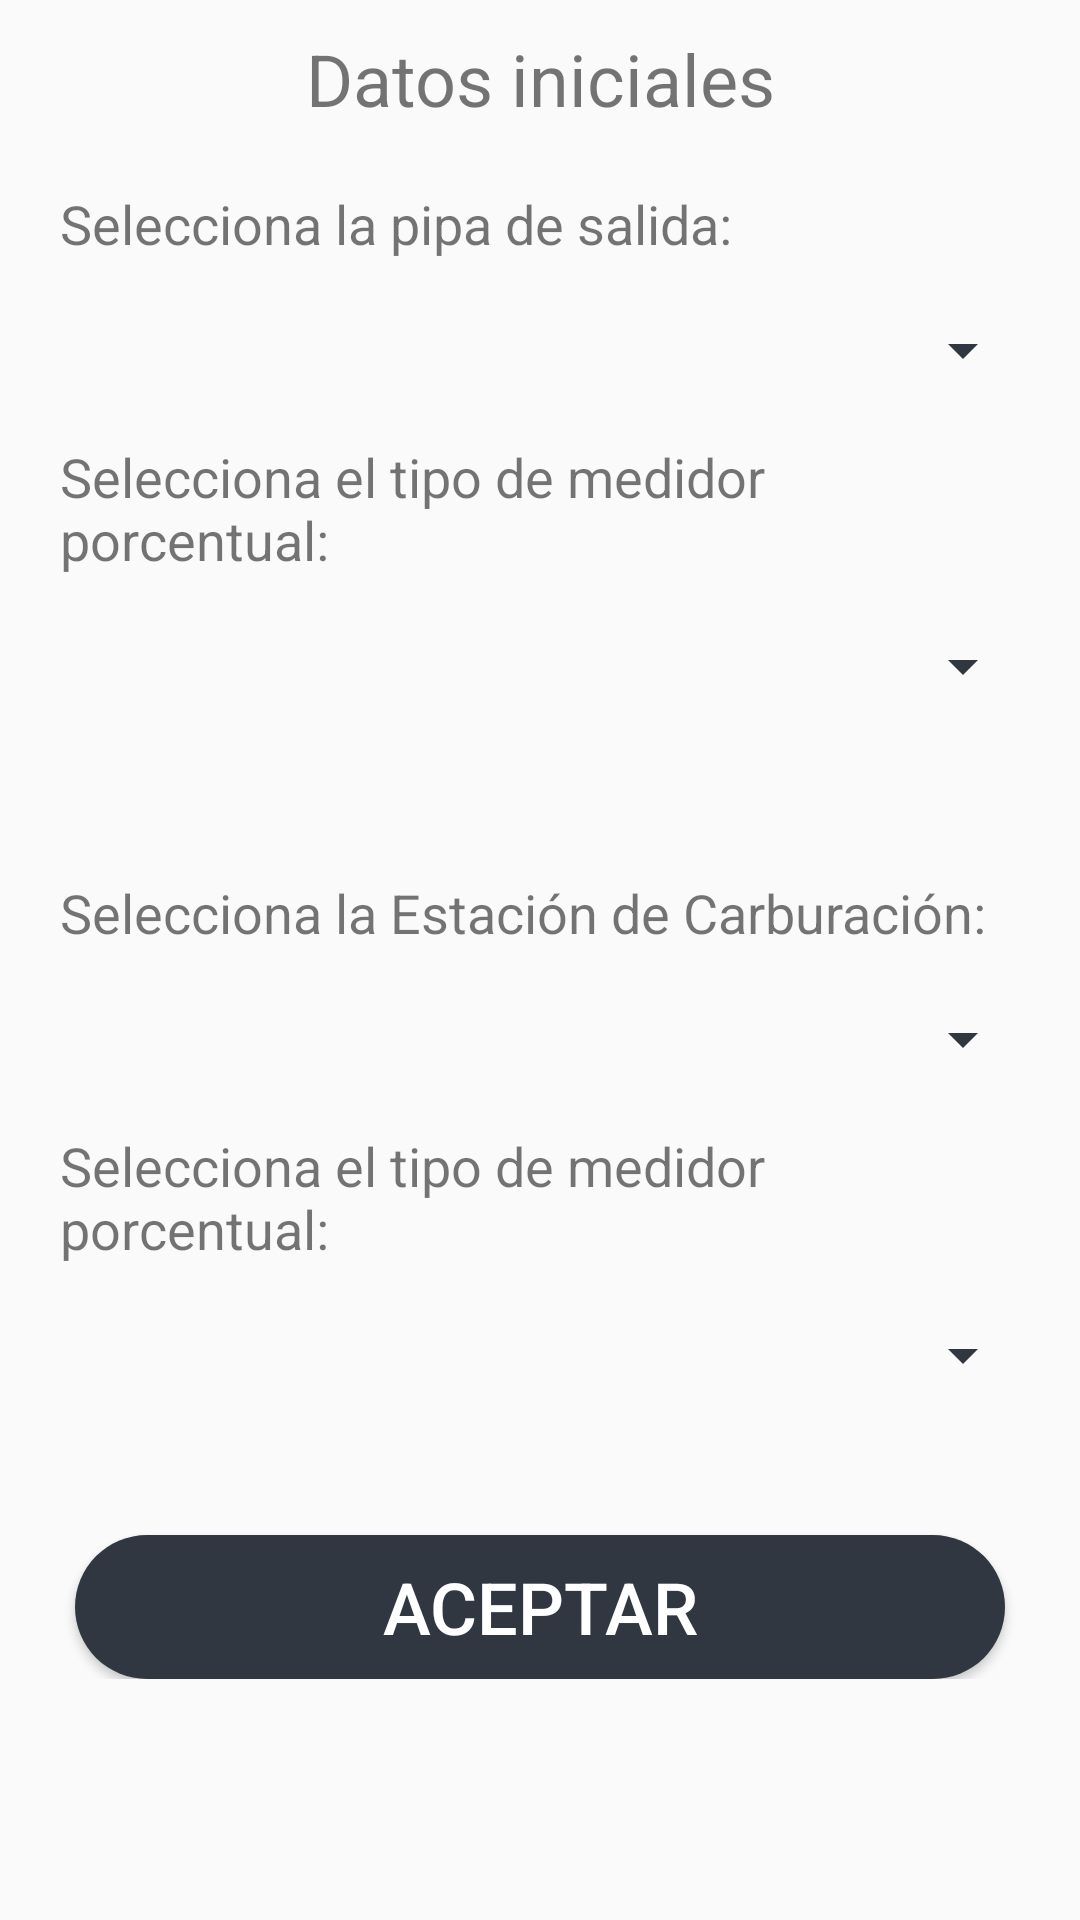

Write the Android layout XML for this screen, with the resource values it uses.
<!-- AndroidManifest.xml: activity theme AppEnter -->
<!-- res/layout/activity_recarga_estacion_carburacion.xml -->
<?xml version="1.0" encoding="utf-8"?>
<android.support.constraint.ConstraintLayout xmlns:android="http://schemas.android.com/apk/res/android"
    xmlns:tools="http://schemas.android.com/tools"
    android:layout_width="match_parent"
    android:layout_height="match_parent"
    tools:context=".Activity.RecargaEstacionCarburacionActivity">

    <ScrollView
        android:layout_width="match_parent"
        android:layout_height="match_parent">

        <LinearLayout
            android:layout_width="match_parent"
            android:layout_height="wrap_content"
            android:orientation="vertical"
            tools:ignore="UselessLeaf" >

            <TextView
                android:id="@+id/TVRecargaEstacionCarburacionActivityTitulo"
                android:layout_width="match_parent"
                android:layout_height="wrap_content"
                android:layout_marginLeft="15dp"
                android:layout_marginRight="15dp"
                android:paddingTop="10sp"
                android:paddingBottom="10sp"
                android:text="@string/datos_inciales"
                android:textAlignment="center"
                android:textSize="24sp" />

            <TextView
                android:id="@+id/TVRecargaEstacionCarburacionActivityPipaSalida"
                android:layout_width="match_parent"
                android:layout_height="wrap_content"
                android:layout_marginLeft="15dp"
                android:layout_marginTop="5dp"
                android:layout_marginRight="15dp"
                android:padding="5dp"
                android:text="@string/selecciona_la_pipa_de_salida"
                android:textSize="18sp" />

            <Spinner
                android:id="@+id/SRecargaEstacionCarburacionActivityListaPipa"
                android:layout_width="match_parent"
                android:layout_height="wrap_content"
                android:layout_marginLeft="15dp"
                android:layout_marginRight="15dp"
                android:layout_marginTop="5dp"
                android:padding="20dp" />

            <TextView
                android:id="@+id/TVRecargaEstacionCarburacion"
                android:layout_width="match_parent"
                android:layout_height="wrap_content"
                android:layout_marginLeft="15dp"
                android:layout_marginTop="5dp"
                android:layout_marginRight="15dp"
                android:padding="5dp"
                android:text="@string/selecciona_medidor_porcentual_salida"
                android:textSize="18sp" />

            <Spinner
                android:id="@+id/SRecargaEstacionCarburacionActivityListaMedidorPipa"
                android:layout_width="match_parent"
                android:layout_height="wrap_content"
                android:layout_marginLeft="15dp"
                android:layout_marginRight="15dp"
                android:layout_marginTop="5dp"
                android:padding="20dp" />

            <Space
                android:layout_width="match_parent"
                android:layout_height="40dp"
                android:layout_marginLeft="15dp"
                android:layout_marginRight="15dp" />

            <TextView
                android:id="@+id/TVRecargaEstacionCarburacionAcitvityEstacionDestino"
                android:layout_width="match_parent"
                android:layout_height="wrap_content"
                android:layout_marginLeft="15dp"
                android:layout_marginTop="5dp"
                android:layout_marginRight="15dp"
                android:padding="5dp"
                android:text="@string/selecciona_estacion_destino"
                android:textSize="18sp" />

            <Spinner
                android:id="@+id/SRecargaEstacionCarburacionActivityListaEstacion"
                android:layout_width="match_parent"
                android:layout_height="wrap_content"
                android:layout_marginLeft="15dp"
                android:layout_marginRight="15dp"
                android:layout_marginTop="5dp"
                android:padding="20dp" />

            <TextView
                android:id="@+id/TVRecargaEstacionCarburacionActivityMedidorEstacion"
                android:layout_width="match_parent"
                android:layout_height="wrap_content"
                android:layout_marginLeft="15dp"
                android:layout_marginTop="5dp"
                android:layout_marginRight="15dp"
                android:padding="5dp"
                android:text="@string/selecciona_medidor_porcentual_estacion"
                android:textSize="18sp" />

            <Spinner
                android:id="@+id/SRecargaEstacionCarburacionActivityListaMedidorPorcentualDestino"
                android:layout_width="match_parent"
                android:layout_height="wrap_content"
                android:layout_marginLeft="15dp"
                android:layout_marginRight="15dp"
                android:layout_marginTop="5dp"
                android:padding="20dp"
                />

            <Space
                android:layout_width="match_parent"
                android:layout_height="40dp"
                android:layout_marginLeft="15dp"
                android:layout_marginRight="15dp" />

            <Button
                android:id="@+id/BtnRecargaEstacionCarburacionActivityAceptar"
                android:layout_width="match_parent"
                android:layout_height="wrap_content"
                android:layout_marginLeft="25dp"
                android:layout_marginRight="25dp"
                style="@style/SagasTheme.Button"
                android:background="@drawable/ripple_effect"
                android:text="@string/message_acept"
                android:textColor="@color/colorTextButtonLogin"
                android:textSize="24sp"
                tools:ignore="UnusedAttribute" />
        </LinearLayout>
    </ScrollView>
</android.support.constraint.ConstraintLayout>
<!-- resources referenced by this layout -->
<resources>
  <color name="colorTextButtonLogin">#FFFFFF</color>
  <!-- drawable ripple_effect (drawable) -->
  <?xml version="1.0" encoding="utf-8"?>
  <ripple
      xmlns:android="http://schemas.android.com/apk/res/android"
      xmlns:tools="http://schemas.android.com/tools"
      android:color="@color/buttonBackgroundColorHighlight"
      tools:ignore="NewApi">     
  
      
      <item android:drawable="@drawable/btn_rounded">
          <shape android:shape="rectangle">
              <solid android:color="@color/buttonBackgroundColor"/>
          </shape>
      </item>
  
  </ripple>
  <string name="datos_inciales">Datos iniciales</string>
  <string name="message_acept">Aceptar</string>
  <string name="selecciona_estacion_destino">Selecciona la Estación de Carburación:</string>
  <string name="selecciona_la_pipa_de_salida">Selecciona la pipa de salida:</string>
  <string name="selecciona_medidor_porcentual_estacion">Selecciona el tipo de medidor porcentual:</string>
  <string name="selecciona_medidor_porcentual_salida">Selecciona el tipo de medidor porcentual:</string>
  <style name="SagasTheme.Button" parent="Widget.AppCompat.Button.Colored">
          <item name="android:colorButtonNormal" tools:ignore="NewApi">@color/colorBackgroundSistemaLogin</item>
          <item name="android:textColor">@color/textcolorButton</item>
          <item name="colorControlHighlight">@color/buttonBackgroundColorHighlight</item>
      </style>
  <style name="AppEnter" parent="Theme.AppCompat.Light.DarkActionBar">
          <item name="android:colorForeground">@color/textColorSistemaLogin</item>
          <item name="colorAccent">@color/primaryTextColor</item>
          <item name="colorPrimaryDark">@color/buttonBackgroundColor</item>
          <item name="android:textColorSecondary">@color/primaryTextColor</item>
      </style>
  <color name="buttonBackgroundColorHighlight">#647081</color>
  <!-- drawable btn_rounded (drawable) -->
  <?xml version="1.0" encoding="utf-8"?>
  <selector xmlns:android="http://schemas.android.com/apk/res/android">
      <item android:state_pressed="true">
          <shape android:shape="rectangle">
              <solid android:color="@color/buttonBackgroundColor" />
              <corners android:radius="55dp" />
          </shape>
      </item>
      <item android:state_focused="true">
          <shape android:shape="rectangle">
              <solid android:color="@color/buttonBackgroundColor" />
              <corners android:radius="55dp" />
          </shape>
      </item>
      <item>
          <shape >
              <solid android:color="@color/buttonBackgroundColor" />
              <corners android:radius="2100dp" />
          </shape>
      </item>
  
  </selector>
  <color name="buttonBackgroundColor">#313740</color>
  <color name="colorBackgroundSistemaLogin">#313740</color>
  <color name="textcolorButton">#fff</color>
  <color name="textColorSistemaLogin">#fefefe</color>
  <color name="primaryTextColor">#313740</color>
</resources>
